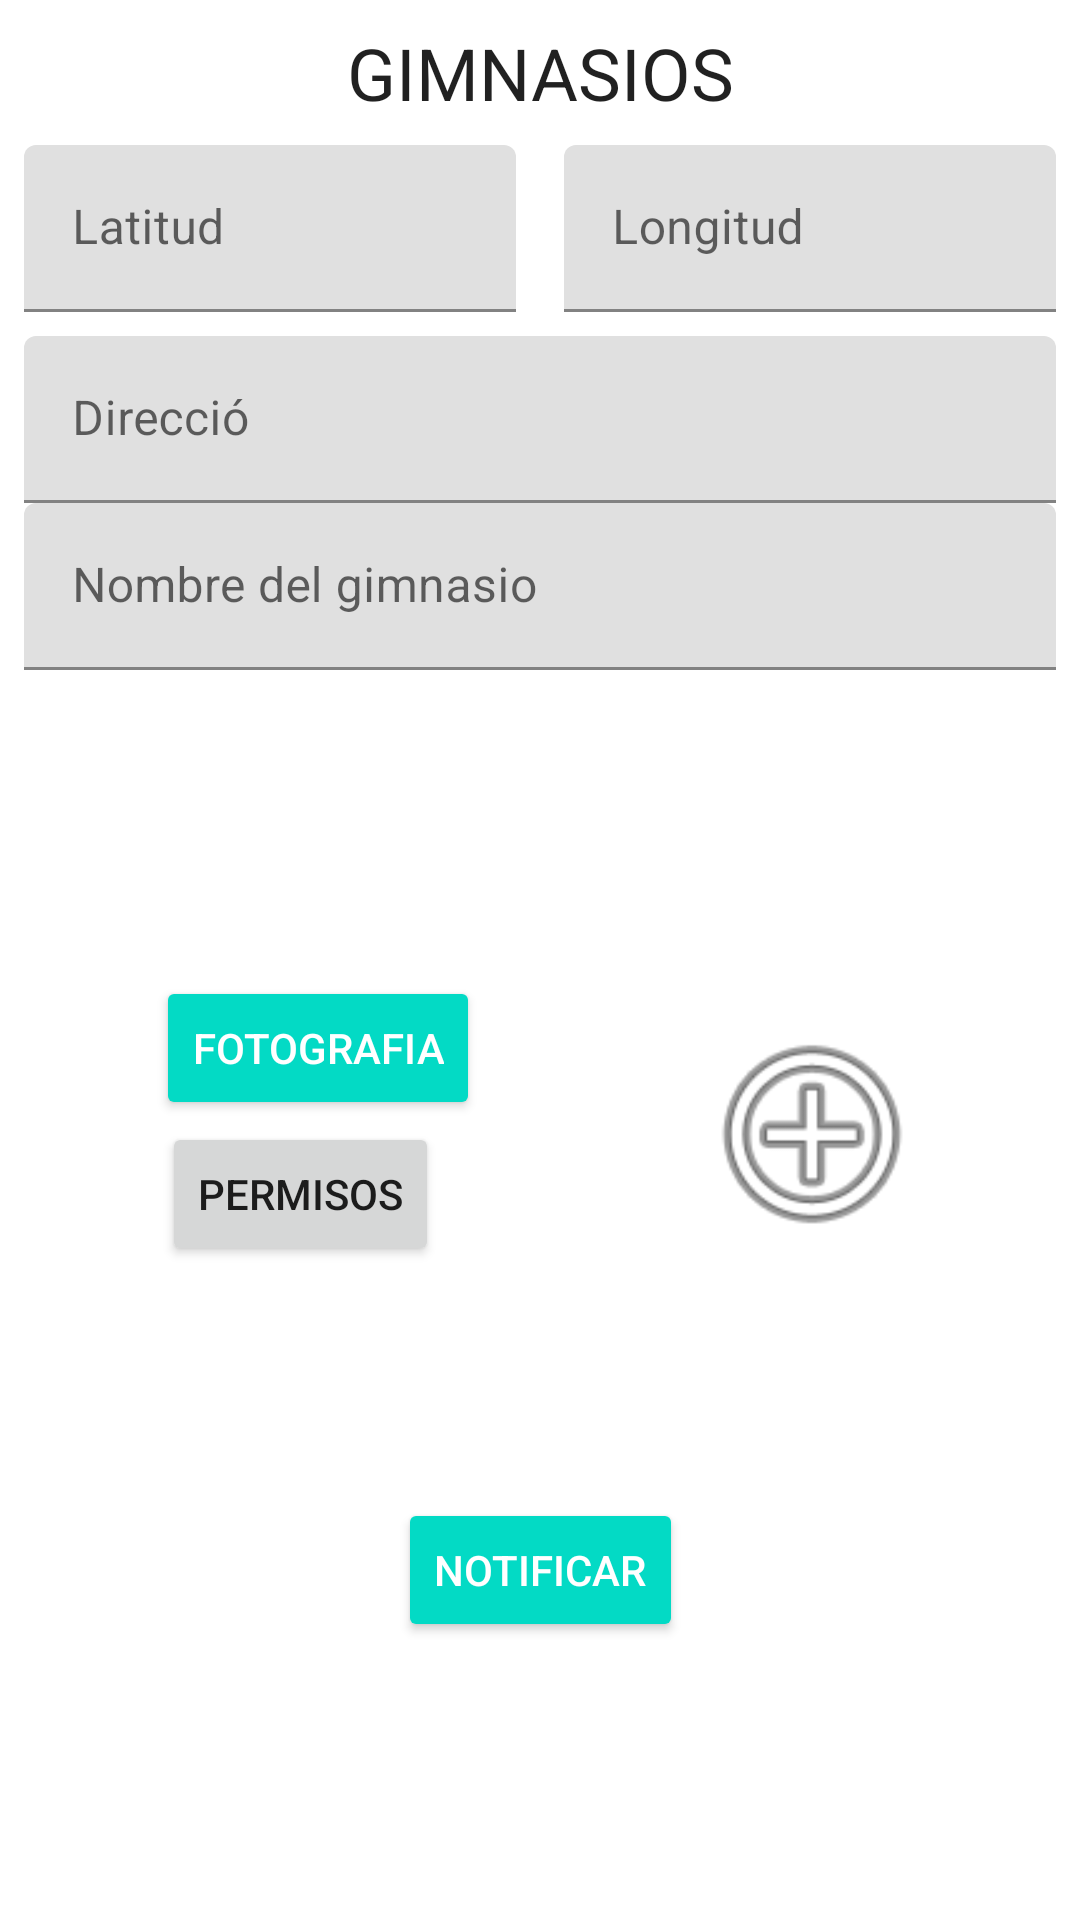

This screen was rendered from an Android layout file. Write that file and the resources it references.
<!-- AndroidManifest.xml: application theme Theme.IncivismoGym -->
<!-- res/layout/fragment_home.xml -->
<?xml version="1.0" encoding="utf-8"?>
<androidx.constraintlayout.widget.ConstraintLayout xmlns:android="http://schemas.android.com/apk/res/android"
    xmlns:app="http://schemas.android.com/apk/res-auto"
    xmlns:tools="http://schemas.android.com/tools"
    android:layout_width="match_parent"
    android:layout_height="match_parent"
    tools:context=".ui.home.HomeFragment">

    <androidx.constraintlayout.widget.Guideline
        android:id="@+id/guide_image_portrait"
        android:layout_width="wrap_content"
        android:layout_height="wrap_content"
        android:orientation="horizontal"
        app:layout_constraintGuide_percent="0.71" />

    <ProgressBar
        android:id="@+id/loading"
        style="?android:attr/progressBarStyle"
        android:layout_width="47dp"
        android:layout_height="wrap_content"
        android:layout_marginTop="8dp"
        android:layout_marginEnd="8dp"
        android:visibility="invisible"
        app:layout_constraintEnd_toEndOf="parent"
        app:layout_constraintTop_toTopOf="parent" />

    <com.google.android.material.textfield.TextInputLayout
        android:id="@+id/textInputLayout3"
        android:layout_width="0dp"
        android:layout_height="wrap_content"
        android:layout_marginStart="8dp"
        android:layout_marginEnd="8dp"
        app:layout_constraintEnd_toEndOf="parent"
        app:layout_constraintHorizontal_bias="0.0"
        app:layout_constraintStart_toStartOf="parent"
        app:layout_constraintTop_toBottomOf="@+id/textInputLayout5">

        <com.google.android.material.textfield.TextInputEditText
            android:id="@+id/txtDescripcio"
            android:layout_width="match_parent"
            android:layout_height="wrap_content"
            android:hint="Nombre del gimnasio"
            android:inputType="textMultiLine"

            android:overScrollMode="always"
            android:singleLine="false" />
    </com.google.android.material.textfield.TextInputLayout>

    <TextView
        android:id="@+id/textView"
        android:layout_width="wrap_content"
        android:layout_height="wrap_content"
        android:layout_marginTop="8dp"
        android:text="GIMNASIOS"
        android:textAppearance="@style/TextAppearance.AppCompat.Headline"
        app:layout_constraintEnd_toEndOf="parent"
        app:layout_constraintStart_toStartOf="parent"
        app:layout_constraintTop_toTopOf="parent" />

    <com.google.android.material.textfield.TextInputLayout
        android:id="@+id/textInputLayout2"
        android:layout_width="0dp"
        android:layout_height="wrap_content"
        android:layout_marginStart="8dp"
        android:layout_marginTop="8dp"
        android:layout_marginEnd="8dp"
        app:layout_constraintEnd_toStartOf="@+id/guideline"
        app:layout_constraintStart_toStartOf="parent"
        app:layout_constraintTop_toBottomOf="@+id/textView">

        <com.google.android.material.textfield.TextInputEditText
            android:id="@+id/txtLatitud"
            android:layout_width="match_parent"
            android:layout_height="wrap_content"
            android:enabled="false"
            android:hint="Latitud" />
    </com.google.android.material.textfield.TextInputLayout>

    <com.google.android.material.textfield.TextInputLayout
        android:layout_width="0dp"
        android:layout_height="wrap_content"
        android:layout_marginStart="8dp"
        android:layout_marginTop="8dp"
        android:layout_marginEnd="8dp"
        app:layout_constraintEnd_toEndOf="parent"
        app:layout_constraintStart_toStartOf="@+id/guideline"
        app:layout_constraintTop_toBottomOf="@+id/textView">

        <com.google.android.material.textfield.TextInputEditText
            android:id="@+id/txtLongitud"
            android:layout_width="match_parent"
            android:layout_height="wrap_content"
            android:enabled="false"
            android:hint="Longitud" />
    </com.google.android.material.textfield.TextInputLayout>

    <androidx.constraintlayout.widget.Guideline
        android:id="@+id/guideline"
        android:layout_width="wrap_content"
        android:layout_height="wrap_content"
        android:orientation="vertical"
        app:layout_constraintGuide_percent="0.5" />

    <com.google.android.material.textfield.TextInputLayout
        android:id="@+id/textInputLayout5"
        android:layout_width="0dp"
        android:layout_height="wrap_content"
        android:layout_marginStart="8dp"
        android:layout_marginTop="8dp"
        android:layout_marginEnd="8dp"
        app:layout_constraintEnd_toEndOf="parent"
        app:layout_constraintStart_toStartOf="parent"
        app:layout_constraintTop_toBottomOf="@+id/textInputLayout2">

        <com.google.android.material.textfield.TextInputEditText
            android:id="@+id/txtDireccio"
            android:layout_width="match_parent"
            android:layout_height="wrap_content"
            android:enabled="false"
            android:hint="Direcció" />
    </com.google.android.material.textfield.TextInputLayout>


    <Button
        android:id="@+id/button_notificar"
        style="@style/Widget.AppCompat.Button.Colored"
        android:layout_width="wrap_content"
        android:layout_height="wrap_content"
        android:layout_marginTop="16dp"
        android:layout_marginBottom="16dp"
        android:text="Notificar"
        app:layout_constraintBottom_toBottomOf="parent"
        app:layout_constraintLeft_toLeftOf="parent"
        app:layout_constraintRight_toRightOf="parent"
        app:layout_constraintTop_toBottomOf="@+id/textInputLayout3"
        app:layout_constraintVertical_bias="0.772" />

    <Button
        android:id="@+id/button_foto"
        style="@style/Widget.AppCompat.Button.Colored"
        android:layout_width="wrap_content"
        android:layout_height="wrap_content"
        android:layout_marginBottom="24dp"
        android:text="Fotografia"
        app:layout_constraintBottom_toTopOf="@+id/button_notificar"
        app:layout_constraintHorizontal_bias="0.206"
        app:layout_constraintLeft_toLeftOf="parent"
        app:layout_constraintRight_toRightOf="parent"
        app:layout_constraintTop_toBottomOf="@+id/textInputLayout3" />

    <ImageView
        android:id="@+id/foto"
        android:layout_width="80dp"
        android:layout_height="80dp"
        android:layout_marginStart="8dp"
        android:layout_marginEnd="8dp"
        android:layout_marginBottom="24dp"
        android:src="@android:drawable/ic_menu_add"
        app:layout_constraintBottom_toTopOf="@+id/button_notificar"
        app:layout_constraintEnd_toEndOf="@+id/textInputLayout3"
        app:layout_constraintHorizontal_bias="0.653"
        app:layout_constraintStart_toEndOf="@+id/button_foto"
        app:layout_constraintTop_toBottomOf="@+id/textInputLayout3"
        app:layout_constraintVertical_bias="0.665" />

    <Button
        android:id="@+id/Permisos"
        android:layout_width="wrap_content"
        android:layout_height="wrap_content"
        android:text="Permisos"
        app:layout_constraintBottom_toBottomOf="parent"
        app:layout_constraintEnd_toEndOf="parent"
        app:layout_constraintHorizontal_bias="0.202"
        app:layout_constraintStart_toStartOf="parent"
        app:layout_constraintTop_toTopOf="parent"
        app:layout_constraintVertical_bias="0.632" />

</androidx.constraintlayout.widget.ConstraintLayout>
<!-- resources referenced by this layout -->
<resources>
  <style name="Theme.IncivismoGym" parent="Theme.MaterialComponents.DayNight.DarkActionBar">
          
          <item name="colorPrimary">@color/purple_500</item>
          <item name="colorPrimaryVariant">@color/purple_700</item>
          <item name="colorOnPrimary">@color/white</item>
          
          <item name="colorSecondary">@color/teal_200</item>
          <item name="colorSecondaryVariant">@color/teal_700</item>
          <item name="colorOnSecondary">@color/black</item>
          
          <item name="android:statusBarColor" tools:targetApi="l">?attr/colorPrimaryVariant</item>
          
      </style>
  <!-- not gathered from this repository: default colours our renderer supplied (Android Studio template values) -->
  <color name="purple_500">#FF6200EE</color>
  <color name="purple_700">#FF3700B3</color>
  <color name="teal_200">#FF03DAC5</color>
  <color name="teal_700">#FF018786</color>
  <color name="black">#FF000000</color>
  <color name="white">#FFFFFFFF</color>
</resources>
